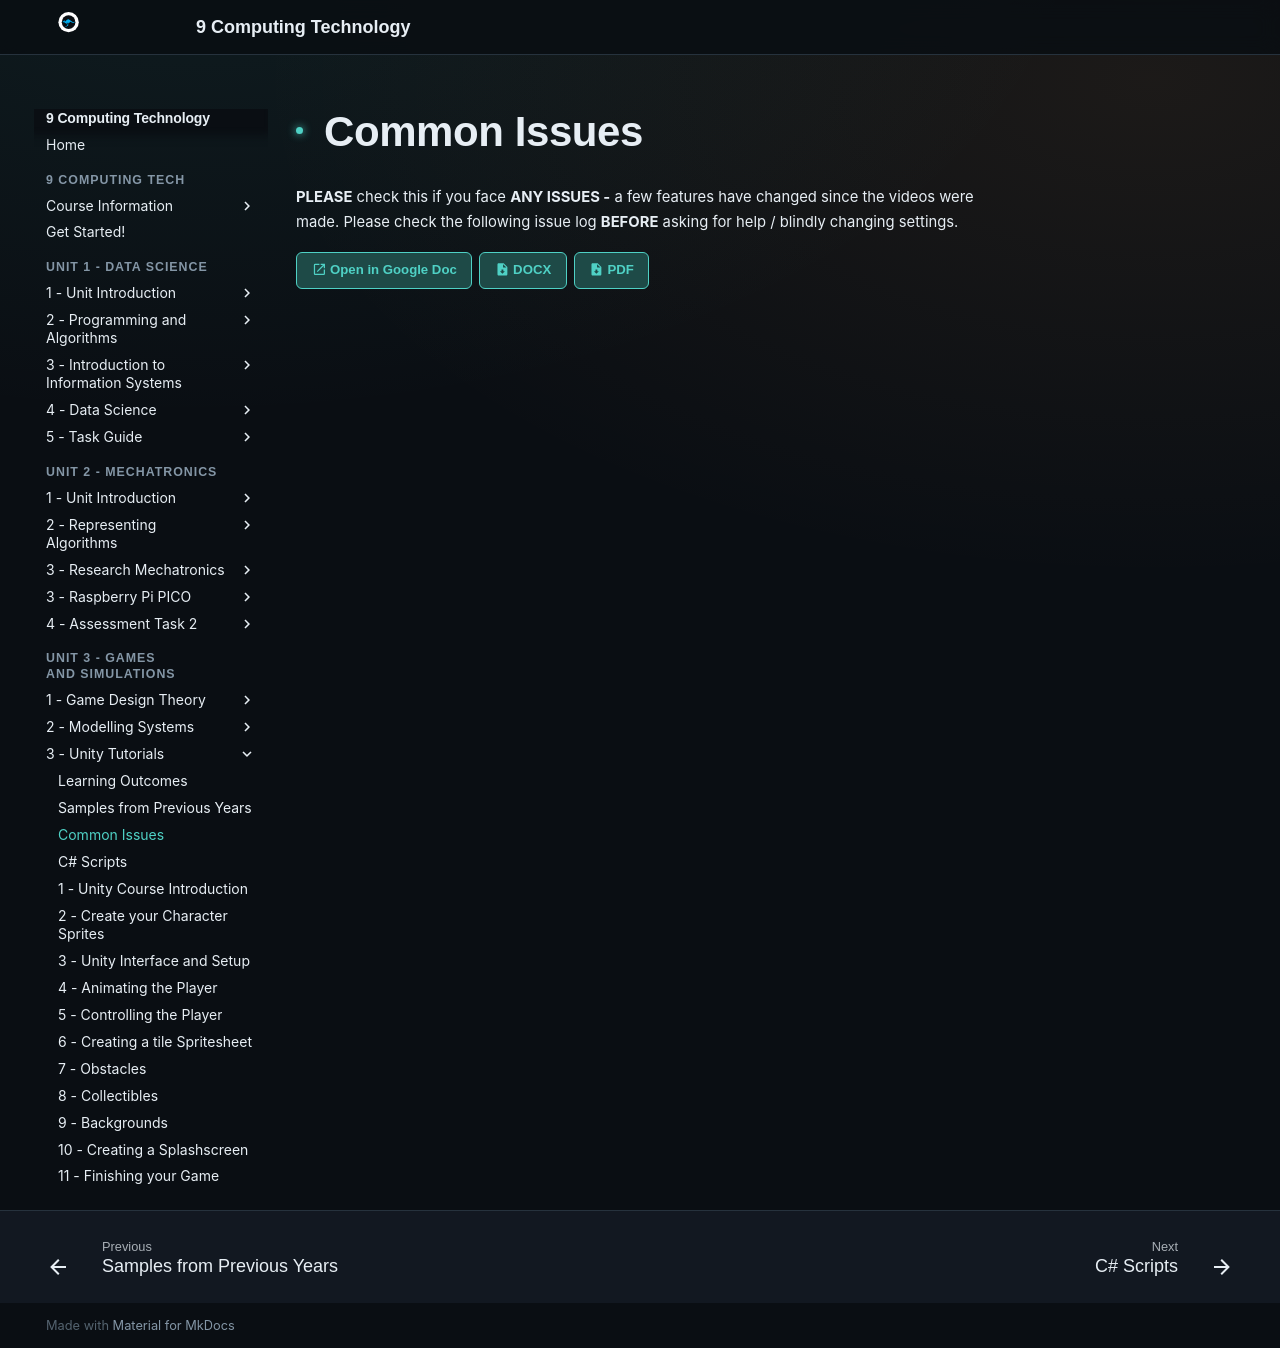

repository: Vormamim/y9-computing-tech · page: unit-3-games-and-simulations/3-unity-tutorials/common-issues.html · generator: mkdocs

# Common Issues

**PLEASE** check this if you face **ANY ISSUES -** a few features have changed since the videos were made. Please check the following issue log **BEFORE** asking for help / blindly changing settings.

[:material-open-in-new: Open in Google Doc](https://docs.google.com/document/d/1NfcXwDjmSl9_92vzNJ9-pureVhW2mOfWL44N2hFzPY0/edit?usp=sharing){ .md-button } [:material-file-download: DOCX](../../assets/drive/1NfcXwDjmSl9_92vzNJ9-pureVhW2mOfWL44N2hFzPY0__export.docx){ .md-button } [:material-file-download: PDF](../../assets/drive/1NfcXwDjmSl9_92vzNJ9-pureVhW2mOfWL44N2hFzPY0__export.pdf){ .md-button }
